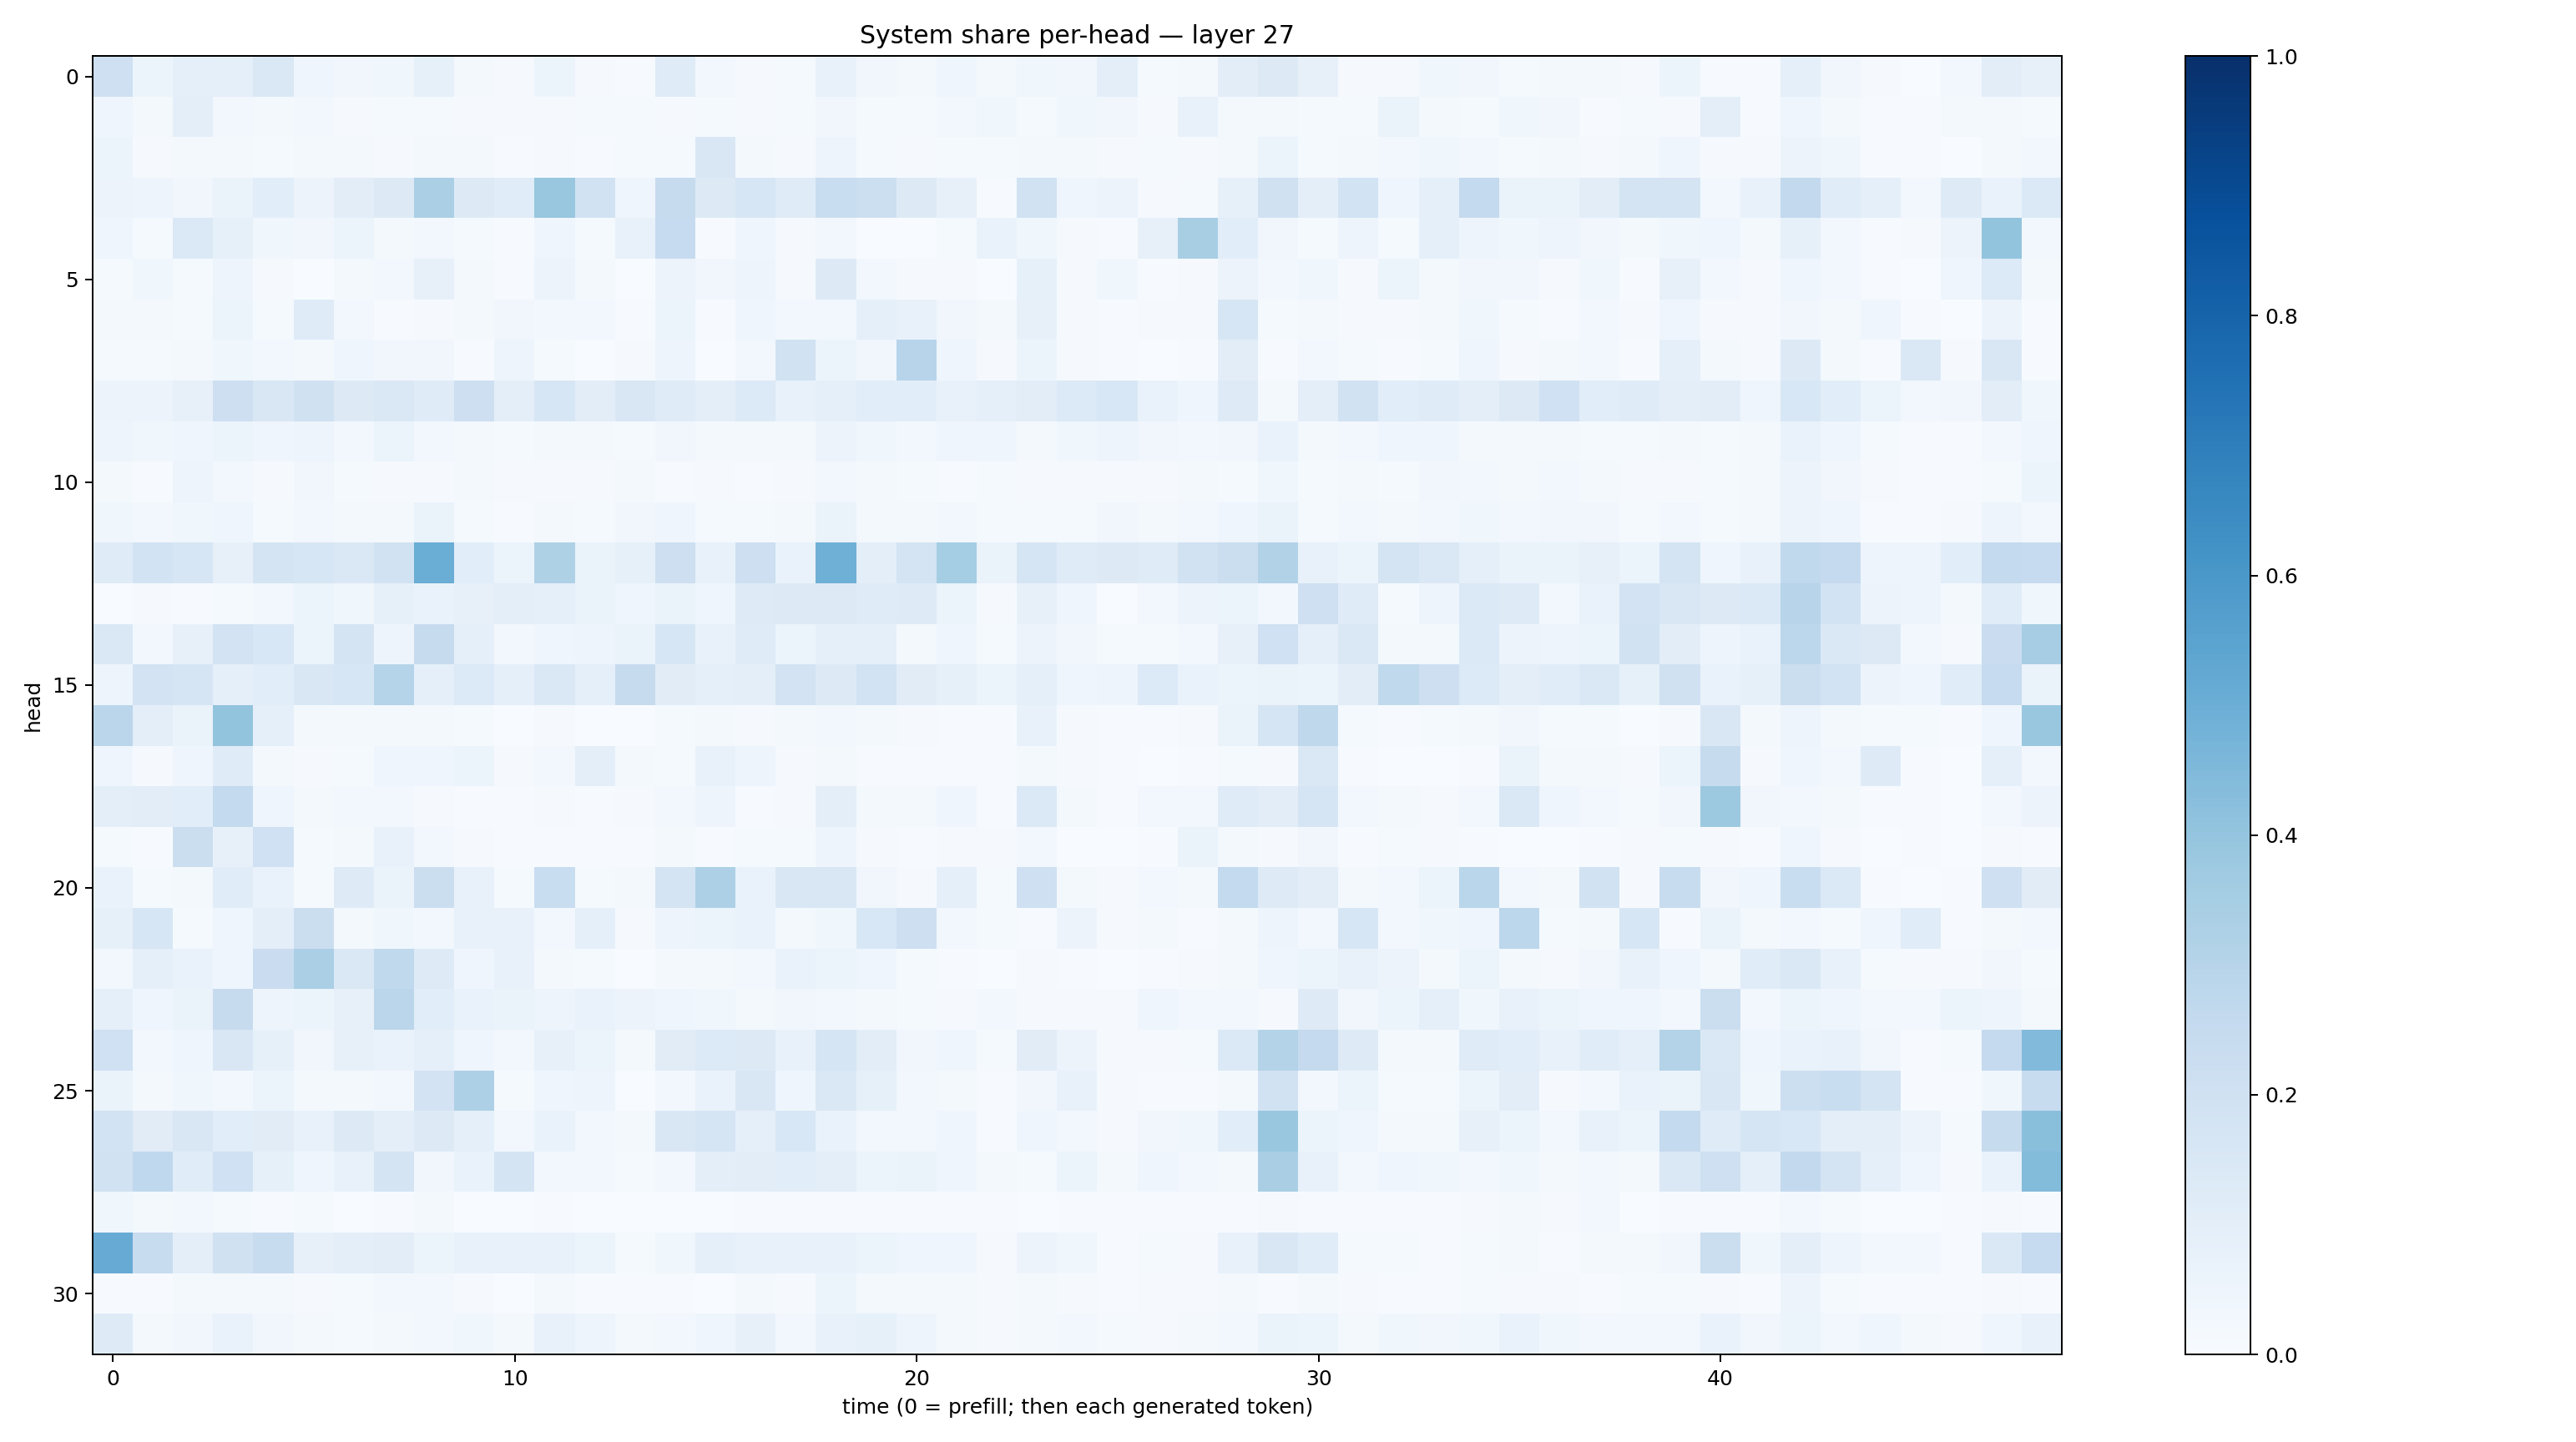

The data file committed next to this chart (first rows):
0.20968969, 0.05306325, 0.09253073, 0.08619624, 0.14308375, 0.041082505, 0.035082463, 0.036912393, 0.083609894, 0.019576486, 0.009304622, 0.052523293, 0.008330539, 0.00777182, 0.1193309, 0.024447285, 0.008426193, 0.012161829, 0.07138378, 0.033328246, 0.020578276, 0.04443326, 0.018744072, 0.03897829
0.04408, 0.01624, 0.1007, 0.02475, 0.0189, 0.03057, 0.01051, 0.01469, 0.01495, 0.01, 0.01116, 0.009252, 0.01378, 0.01372, 0.01102, 0.01469, 0.008632, 0.01502, 0.0345, 0.01373, 0.01324, 0.02404, 0.0378, 0.01447
0.06195, 0.008346, 0.01811, 0.01987, 0.01474, 0.01749, 0.01706, 0.01052, 0.01935, 0.02263, 0.007545, 0.008289, 0.006031, 0.0148, 0.01537, 0.1503, 0.02073, 0.009291, 0.04963, 0.01445, 0.008454, 0.01251, 0.01551, 0.01738
0.05575, 0.04794, 0.03153, 0.0637, 0.1081, 0.05543, 0.1051, 0.1257, 0.3321, 0.1284, 0.1136, 0.3888, 0.1891, 0.04472, 0.243, 0.1269, 0.157, 0.1205, 0.2324, 0.218, 0.1278, 0.08002, 0.003993, 0.1909
0.04119, 0.01552, 0.1388, 0.08211, 0.03521, 0.03132, 0.05401, 0.02154, 0.03037, 0.01365, 0.006461, 0.04396, 0.01361, 0.07033, 0.2464, 0.007254, 0.04335, 0.008613, 0.02381, 0.003208, 0.002372, 0.012, 0.06654, 0.03605
0.01388, 0.03604, 0.014, 0.04728, 0.01031, 0.003663, 0.02212, 0.0246, 0.08146, 0.02239, 0.004106, 0.05783, 0.01777, 0.003031, 0.05803, 0.03447, 0.048, 0.009203, 0.1271, 0.02704, 0.008076, 0.008643, 0.003172, 0.08379
0.0218, 0.02308, 0.015, 0.05223, 0.01417, 0.1207, 0.02603, 0.00449, 0.008676, 0.01952, 0.03459, 0.02362, 0.02745, 0.004306, 0.06078, 0.004888, 0.04323, 0.02795, 0.02902, 0.09285, 0.07528, 0.03433, 0.01751, 0.0799
0.0124, 0.01199, 0.01716, 0.03851, 0.02669, 0.01822, 0.04466, 0.03321, 0.03349, 0.005781, 0.04885, 0.01235, 0.001716, 0.008978, 0.04907, 0.002604, 0.02703, 0.1897, 0.05207, 0.0314, 0.2951, 0.04146, 0.008193, 0.05277
0.05501, 0.05487, 0.08058, 0.2136, 0.1506, 0.1955, 0.1326, 0.1468, 0.1186, 0.2114, 0.09633, 0.1624, 0.1045, 0.149, 0.12, 0.09959, 0.1365, 0.07265, 0.09046, 0.1089, 0.1093, 0.07244, 0.08655, 0.1018
0.04982, 0.0369, 0.04319, 0.05347, 0.04238, 0.04872, 0.02737, 0.06223, 0.0259, 0.02007, 0.01558, 0.02292, 0.01669, 0.01331, 0.03239, 0.01624, 0.0203, 0.02026, 0.05669, 0.03737, 0.02657, 0.03933, 0.04167, 0.02296
0.0233, 0.007594, 0.04907, 0.0273, 0.01013, 0.03159, 0.01311, 0.01036, 0.009775, 0.02023, 0.01051, 0.00933, 0.008069, 0.01614, 0.006832, 0.009056, 0.005549, 0.007815, 0.02429, 0.01713, 0.0139, 0.006936, 0.01261, 0.008114
0.0387, 0.02465, 0.03643, 0.04439, 0.0125, 0.02486, 0.01881, 0.02082, 0.06495, 0.01416, 0.007699, 0.02101, 0.01226, 0.03215, 0.04254, 0.01269, 0.0141, 0.01616, 0.0628, 0.01949, 0.02121, 0.02607, 0.0144, 0.01438
0.1205, 0.1874, 0.1606, 0.07981, 0.1722, 0.1611, 0.1438, 0.192, 0.5, 0.1061, 0.06113, 0.3235, 0.06285, 0.08342, 0.2137, 0.0763, 0.2117, 0.06868, 0.4921, 0.1015, 0.1793, 0.3531, 0.06301, 0.1646
0.003548, 0.008793, 0.005183, 0.01328, 0.02593, 0.06032, 0.03575, 0.08374, 0.06853, 0.07829, 0.09423, 0.08887, 0.06511, 0.04338, 0.06622, 0.04496, 0.123, 0.1317, 0.1309, 0.1186, 0.1225, 0.0608, 0.008365, 0.08006
0.1412, 0.03039, 0.08162, 0.183, 0.1542, 0.06234, 0.1759, 0.04766, 0.2452, 0.08703, 0.02573, 0.03948, 0.04919, 0.06278, 0.1563, 0.07605, 0.1206, 0.05312, 0.08735, 0.08958, 0.02036, 0.04032, 0.01217, 0.05541
0.04958, 0.1805, 0.1679, 0.09062, 0.1072, 0.1516, 0.1638, 0.3009, 0.09246, 0.1336, 0.08704, 0.1413, 0.08681, 0.2425, 0.1119, 0.08734, 0.09871, 0.1804, 0.1314, 0.1874, 0.1121, 0.08341, 0.06107, 0.09225
0.283, 0.1009, 0.06378, 0.3994, 0.09193, 0.01715, 0.02331, 0.02101, 0.01956, 0.01209, 0.003702, 0.008186, 0.003251, 0.003631, 0.01518, 0.02136, 0.007862, 0.02283, 0.02872, 0.01722, 0.008682, 0.007436, 0.006095, 0.07432
0.04677, 0.01116, 0.04067, 0.1184, 0.01674, 0.007893, 0.01397, 0.04269, 0.04084, 0.05909, 0.008698, 0.02967, 0.0998, 0.01832, 0.01383, 0.07233, 0.04956, 0.01047, 0.01935, 0.007758, 0.004463, 0.007234, 0.005749, 0.02006
0.09753, 0.1038, 0.1055, 0.2572, 0.04606, 0.01944, 0.0249, 0.02871, 0.008647, 0.007065, 0.005989, 0.009952, 0.007042, 0.01019, 0.02702, 0.04921, 0.00716, 0.01006, 0.1014, 0.01973, 0.0167, 0.04004, 0.006375, 0.1368
0.01224, 0.007554, 0.2254, 0.08167, 0.2003, 0.01391, 0.01828, 0.07337, 0.02566, 0.008609, 0.005428, 0.005474, 0.007716, 0.005338, 0.02269, 0.006449, 0.0148, 0.01209, 0.0482, 0.009151, 0.004936, 0.008434, 0.008711, 0.03055
0.07003, 0.01172, 0.02217, 0.1164, 0.06761, 0.0138, 0.1222, 0.06388, 0.2194, 0.07373, 0.01249, 0.2334, 0.01426, 0.01758, 0.175, 0.3247, 0.06719, 0.1487, 0.1508, 0.03354, 0.01159, 0.09085, 0.01303, 0.2043
0.08448, 0.1588, 0.01446, 0.04341, 0.09394, 0.2237, 0.02327, 0.0356, 0.02373, 0.07607, 0.07096, 0.02933, 0.09182, 0.008164, 0.04886, 0.05176, 0.06856, 0.0231, 0.03561, 0.1531, 0.2138, 0.02621, 0.0131, 0.006395
0.02551, 0.0908, 0.06644, 0.04524, 0.2271, 0.3336, 0.1412, 0.2652, 0.1216, 0.03931, 0.07588, 0.0172, 0.01183, 0.003832, 0.01986, 0.02338, 0.02722, 0.06846, 0.0617, 0.04645, 0.01401, 0.005889, 0.003299, 0.01118
0.09263, 0.04549, 0.06429, 0.2424, 0.04838, 0.0535, 0.08101, 0.2848, 0.1089, 0.06898, 0.06466, 0.04727, 0.07019, 0.0569, 0.0465, 0.03774, 0.01908, 0.03273, 0.02555, 0.01767, 0.01525, 0.009286, 0.02956, 0.01106
0.2021, 0.0289, 0.04355, 0.1501, 0.08562, 0.03354, 0.08058, 0.06864, 0.09178, 0.04047, 0.02901, 0.08078, 0.06057, 0.01878, 0.1105, 0.1357, 0.1282, 0.07687, 0.1686, 0.1033, 0.03362, 0.04132, 0.01272, 0.1121
0.06468, 0.02225, 0.03796, 0.02389, 0.0512, 0.01893, 0.02091, 0.02359, 0.1805, 0.3277, 0.01315, 0.0459, 0.05076, 0.003329, 0.02595, 0.06838, 0.1523, 0.04373, 0.1436, 0.08544, 0.02775, 0.01998, 0.007603, 0.03193
0.1843, 0.1111, 0.1514, 0.1058, 0.1094, 0.07363, 0.1265, 0.09923, 0.1298, 0.08792, 0.02811, 0.0683, 0.0235, 0.01983, 0.1513, 0.1697, 0.08942, 0.1533, 0.0678, 0.02581, 0.0294, 0.04081, 0.0077, 0.04613
0.1907, 0.2694, 0.1172, 0.2024, 0.08416, 0.03929, 0.07743, 0.1753, 0.03181, 0.06971, 0.1791, 0.02721, 0.02345, 0.01219, 0.02858, 0.0997, 0.1036, 0.106, 0.09942, 0.06154, 0.06536, 0.0406, 0.0198, 0.01338
0.0388, 0.01573, 0.02426, 0.01544, 0.007243, 0.01186, 0.002497, 0.00584, 0.01969, 0.001976, 0.003008, 0.00506, 0.002749, 0.001275, 0.001044, 0.00248, 0.006174, 0.005544, 0.007338, 0.005294, 0.004446, 0.004236, 0.003993, 0.003034
0.5115, 0.2408, 0.09703, 0.1991, 0.2365, 0.07838, 0.09527, 0.1043, 0.05376, 0.07066, 0.07299, 0.07807, 0.05103, 0.01405, 0.03808, 0.09265, 0.07173, 0.07694, 0.07147, 0.05877, 0.04211, 0.03976, 0.008203, 0.05643
0.006246, 0.007778, 0.02149, 0.02044, 0.02074, 0.008498, 0.01497, 0.02487, 0.03061, 0.008666, 0.003626, 0.01893, 0.005, 0.007163, 0.005703, 0.001985, 0.02113, 0.01078, 0.05383, 0.0222, 0.02062, 0.01668, 0.01096, 0.01981
0.1248, 0.01835, 0.03179, 0.06953, 0.03382, 0.02305, 0.01291, 0.02243, 0.03101, 0.03756, 0.01765, 0.07283, 0.04981, 0.02265, 0.02452, 0.04368, 0.07908, 0.0257, 0.07035, 0.0822, 0.04761, 0.02157, 0.009533, 0.0182
